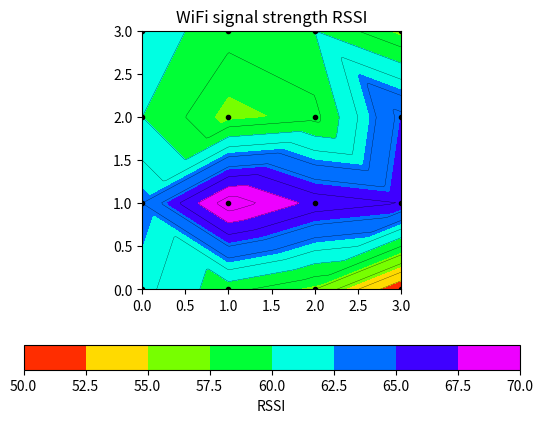

Source code (Python):
import numpy as np
import matplotlib.pyplot as plt
import matplotlib.tri as tri
import time

def to_matrix(l, n):
    return [l[i:i + n] for i in range(0, len(l), n)]

x = []
y = []
z = []

inputRows = 4
inputData = [62, 63, 60, 61, 59, 70, 57, 59, 57, 67, 58, 60, 51, 66, 65, 57]
dataMatrix = to_matrix(inputData, inputRows)

for xData, line in enumerate(dataMatrix):
    for yData, rssi in enumerate(line):
        x.append(xData)
        y.append(yData)
        z.append(rssi)

Xmin = min(x)
Xmax = max(x)
Ymin = min(y)
Ymax = max(y)

npts = 150
ngridx = 150
ngridy = 150

fig, ax = plt.subplots()

xi = np.linspace(Xmin, Xmax, ngridx)
yi = np.linspace(Ymin, Ymax, ngridy)

triang = tri.Triangulation(x, y)
interpolator = tri.LinearTriInterpolator(triang, z)
Xi, Yi = np.meshgrid(xi, yi)
zi = interpolator(Xi, Yi)

ax.contour(xi, yi, zi, levels=12, linewidths=0.2, colors='k')
cntr1 = ax.contourf(xi, yi, zi, levels=8, cmap="gist_rainbow")  # RdBu_r

fig.colorbar(cntr1, ax=ax, orientation="horizontal").set_label("RSSI")
ax.plot(x, y, 'ko', ms=3)
ax.set(xlim=(Xmin, Xmax), ylim=(Ymin, Ymax))
ax.set_title("WiFi signal strength RSSI")
ax.ticklabel_format(useOffset=False)

ax.set_aspect(1)
#plt.savefig("wifi_map.png", dpi=220)
plt.show()
